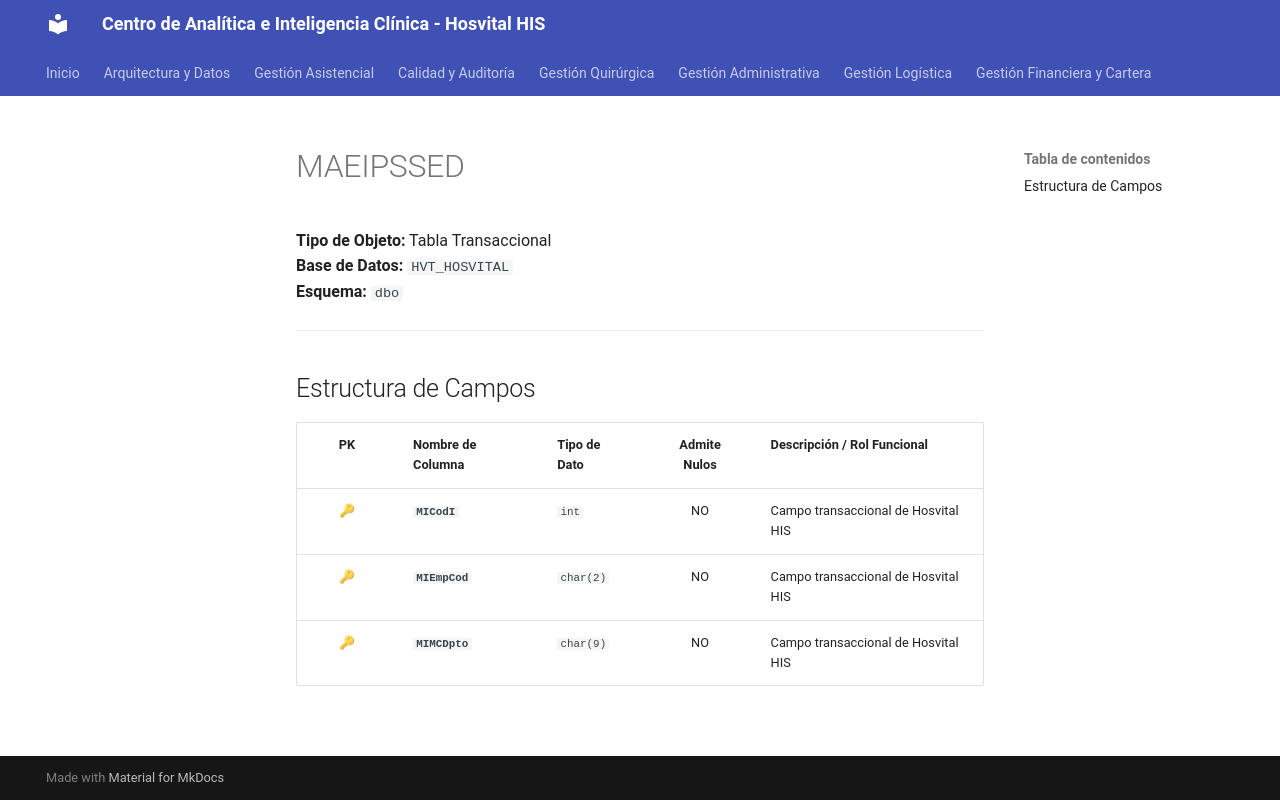

repository: SoporteSaludtech/superset-docs · page: diccionario-general/MAEIPSSED/index.html · generator: mkdocs

# MAEIPSSED

**Tipo de Objeto:** Tabla Transaccional  
**Base de Datos:** `HVT_HOSVITAL`  
**Esquema:** `dbo`

---

## Estructura de Campos

| PK | Nombre de Columna | Tipo de Dato | Admite Nulos | Descripción / Rol Funcional |
| :-: | :--- | :--- | :-: | :--- |
| 🔑 | **`MICodI`** | `int` | NO | Campo transaccional de Hosvital HIS |
| 🔑 | **`MIEmpCod`** | `char(2)` | NO | Campo transaccional de Hosvital HIS |
| 🔑 | **`MIMCDpto`** | `char(9)` | NO | Campo transaccional de Hosvital HIS |
